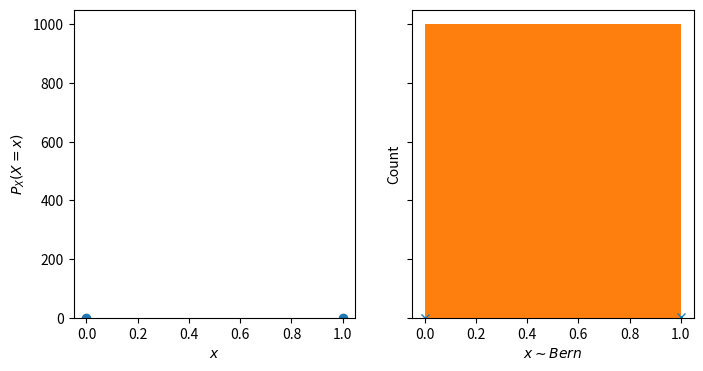
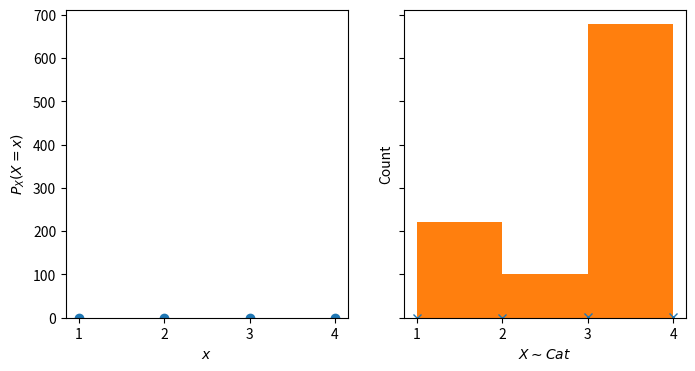
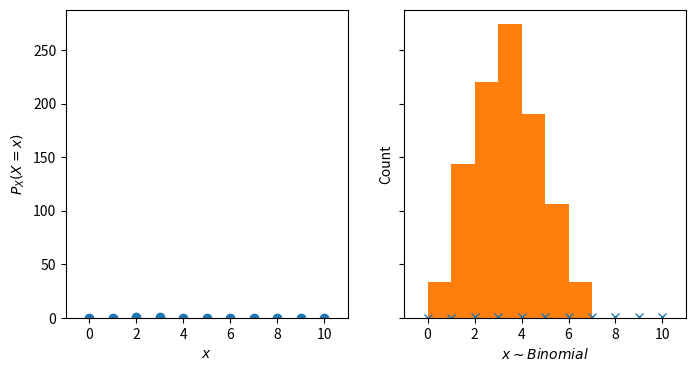
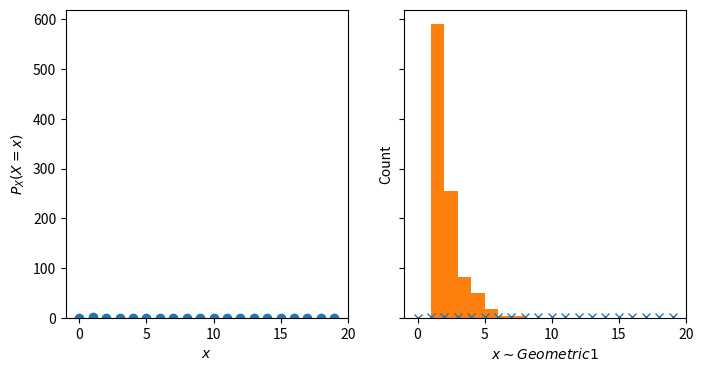
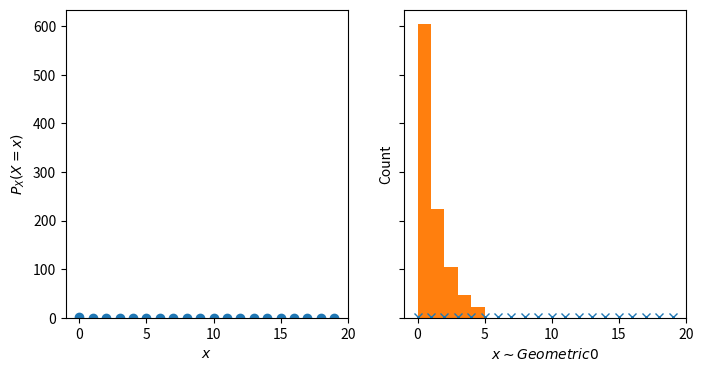
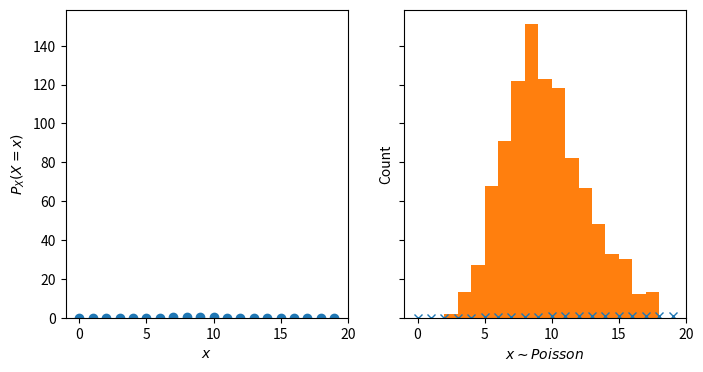
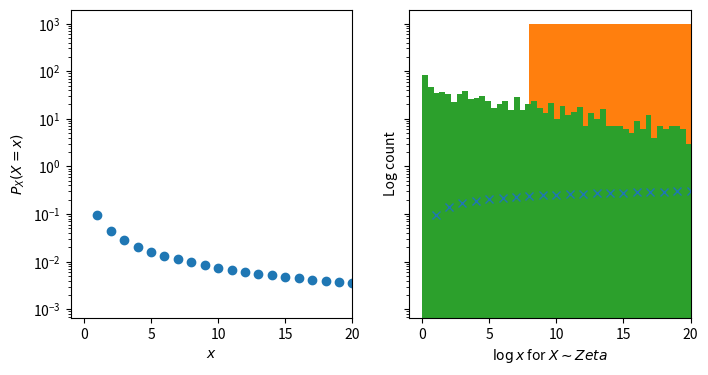

Here is the Python script that generated these plots, in order:
import numpy as np 
import scipy.stats as st
import matplotlib.pyplot as plt

bern = st.bernoulli(0.3)
fig, ax = plt.subplots(1, 2, sharex=True, sharey=True, figsize=(8, 4))
_ = ax[0].plot([0, 1], bern.pmf([0, 1]), 'o')
_ = ax[0].set_xlabel(r'$x$')
_ = ax[0].set_ylabel(r'$P_X(X=x)$')
_ = ax[1].plot([0, 1], bern.cdf([0, 1]), 'x')
_ = ax[1].set_xlabel(r'$x$')
_ = ax[1].set_ylabel(r'$F_X(x)$')

_ = plt.hist(bern.rvs(size=1000), bins='auto')
_ = plt.xlabel(r'$x \sim Bern$')
_ = plt.ylabel('Count')

class Categorical:
    
    def __init__(self, probs):
        self._probs = np.array(probs)
        assert self._probs.size > 1, "We need 2 or more classes"
        assert self._probs.shape == (self._probs.size,), "probs must be a vector"
        assert np.all(self._probs >= 0), "The coordinates of the Categorical parameter must be positve"
        assert self._probs.sum() == 1, "The coordinates of the Categorical parameter must add to 1"
        
    def rvs(self, size=None):
        """Use this to draw 1 or more samples from the distribution"""
        # we shift by one because random.choice returns 0-based outcomes
        return np.random.choice(len(self._probs), p=self._probs, size=size) + 1

    def pmf(self, x):        
        """Use this to assess the probability mass of the elements of a data vector"""
        x = np.array(x, dtype=int) - 1 # convert to 0-based
        return self._probs[x]
    
    def logpmf(self, x):
        """Use this to assess the logarithm of the probability mass of the elements of a data vector"""
        x = np.array(x, dtype=int) - 1 # covert to 0-based
        return np.log(self._probs[x])

    def cdf(self, x):
      if type(x) is int:
        return self._probs[:x].sum()
      else:
        x = np.array(x, dtype=int) - 1. # convert to 0-based      
        # flags
        b = x[:, None] >= np.arange(self._probs.size)[None, :]
        # cdf
        return (b * self._probs).sum(-1)

cat = Categorical([0.2, 0.1, 0.3, 0.4])
fig, ax = plt.subplots(1, 2, sharex=True, sharey=True, figsize=(8, 4))
_ = ax[0].plot([1, 2, 3, 4], cat.pmf([1, 2, 3, 4]), 'o')
_ = ax[0].set_xlabel(r'$x$')
_ = ax[0].set_ylabel(r'$P_X(X=x)$')
_ = ax[1].plot([1, 2, 3, 4], cat.cdf([1, 2, 3, 4]), 'x')
_ = ax[1].set_xlabel(r'$x$')
_ = ax[1].set_ylabel(r'$F_X(x)$')

_ = plt.hist(cat.rvs(size=1000), bins='auto')
_ = plt.xlabel(r'$X \sim Cat$')
_ = plt.ylabel('Count')

binom = st.binom(10, 0.3)
fig, ax = plt.subplots(1, 2, sharex=True, sharey=True, figsize=(8, 4))
_ = ax[0].plot(np.arange(11), binom.pmf(np.arange(11)), 'o')
_ = ax[0].set_xlim((-1, 11))
_ = ax[0].set_xlabel(r'$x$')
_ = ax[0].set_ylabel(r'$P_X(X=x)$')
_ = ax[1].plot(np.arange(11), binom.cdf(np.arange(11)), 'x')
_ = ax[1].set_xlabel(r'$x$')
_ = ax[1].set_ylabel(r'$F_X(x)$')

_ = plt.hist(binom.rvs(size=1000), bins='auto')
_ = plt.xlabel(r'$x \sim Binomial$')
_ = plt.ylabel('Count')

geom1 = st.geom(0.6)
fig, ax = plt.subplots(1, 2, sharex=True, sharey=True, figsize=(8, 4))
_ = ax[0].plot(np.arange(20), geom1.pmf(np.arange(20)), 'o')
_ = ax[0].set_xlim((-1, 20))
_ = ax[0].set_xlabel(r'$x$')
_ = ax[0].set_ylabel(r'$P_X(X=x)$')
_ = ax[1].plot(np.arange(20), geom1.cdf(np.arange(20)), 'x')
_ = ax[1].set_xlabel(r'$x$')
_ = ax[1].set_ylabel(r'$F_X(x)$')

_ = plt.hist(geom1.rvs(size=1000), bins='auto')
_ = plt.xlabel(r'$x \sim Geometric1$')
_ = plt.ylabel('Count')

geom0 = st.geom(0.6, loc=-1)
fig, ax = plt.subplots(1, 2, sharex=True, sharey=True, figsize=(8, 4))
_ = ax[0].plot(np.arange(20), geom0.pmf(np.arange(20)), 'o')
_ = ax[0].set_xlim((-1, 20))
_ = ax[0].set_xlabel(r'$x$')
_ = ax[0].set_ylabel(r'$P_X(X=x)$')
_ = ax[1].plot(np.arange(20), geom0.cdf(np.arange(20)), 'x')
_ = ax[1].set_xlabel(r'$x$')
_ = ax[1].set_ylabel(r'$F_X(x)$')

_ = plt.hist(geom0.rvs(size=1000), bins='auto')
_ = plt.xlabel(r'$x \sim Geometric0$')
_ = plt.ylabel('Count')

poi = st.poisson(9)
fig, ax = plt.subplots(1, 2, sharex=True, sharey=True, figsize=(8, 4))
_ = ax[0].plot(np.arange(20), poi.pmf(np.arange(20)), 'o')
_ = ax[0].set_xlim((-1, 20))
_ = ax[0].set_xlabel(r'$x$')
_ = ax[0].set_ylabel(r'$P_X(X=x)$')
_ = ax[1].plot(np.arange(20), poi.cdf(np.arange(20)), 'x')
_ = ax[1].set_xlabel(r'$x$')
_ = ax[1].set_ylabel(r'$F_X(x)$')

_ = plt.hist(poi.rvs(size=1000), bins='auto')
_ = plt.xlabel(r'$x \sim Poisson$')
_ = plt.ylabel('Count')

zeta = st.zipf(1.1)
fig, ax = plt.subplots(1, 2, sharex=True, sharey=True, figsize=(8, 4))
_ = ax[0].plot(np.arange(50), zeta.pmf(np.arange(50)), 'o')
_ = ax[0].set_xlim((-1, 20))
_ = ax[0].set_xlabel(r'$x$')
_ = ax[0].set_ylabel(r'$P_X(X=x)$')
_ = ax[1].plot(np.arange(50), zeta.cdf(np.arange(50)), 'x')
_ = ax[1].set_xlabel(r'$x$')
_ = ax[1].set_ylabel(r'$F_X(x)$')

_ = plt.hist(zeta.rvs(size=1000), bins=100)
_ = plt.xlabel(r'$X \sim Zeta$')
_ = plt.ylabel('Count')

_ = plt.hist(np.log(zeta.rvs(size=1000)), bins=100, log=True)
_ = plt.xlabel(r'$\log x$ for $X \sim Zeta$')
_ = plt.ylabel('Log count')

multi = st.multinomial(10, [0.1, 0.2, 0.7])
x = multi.rvs(size=5)
x

multi.pmf(x)

